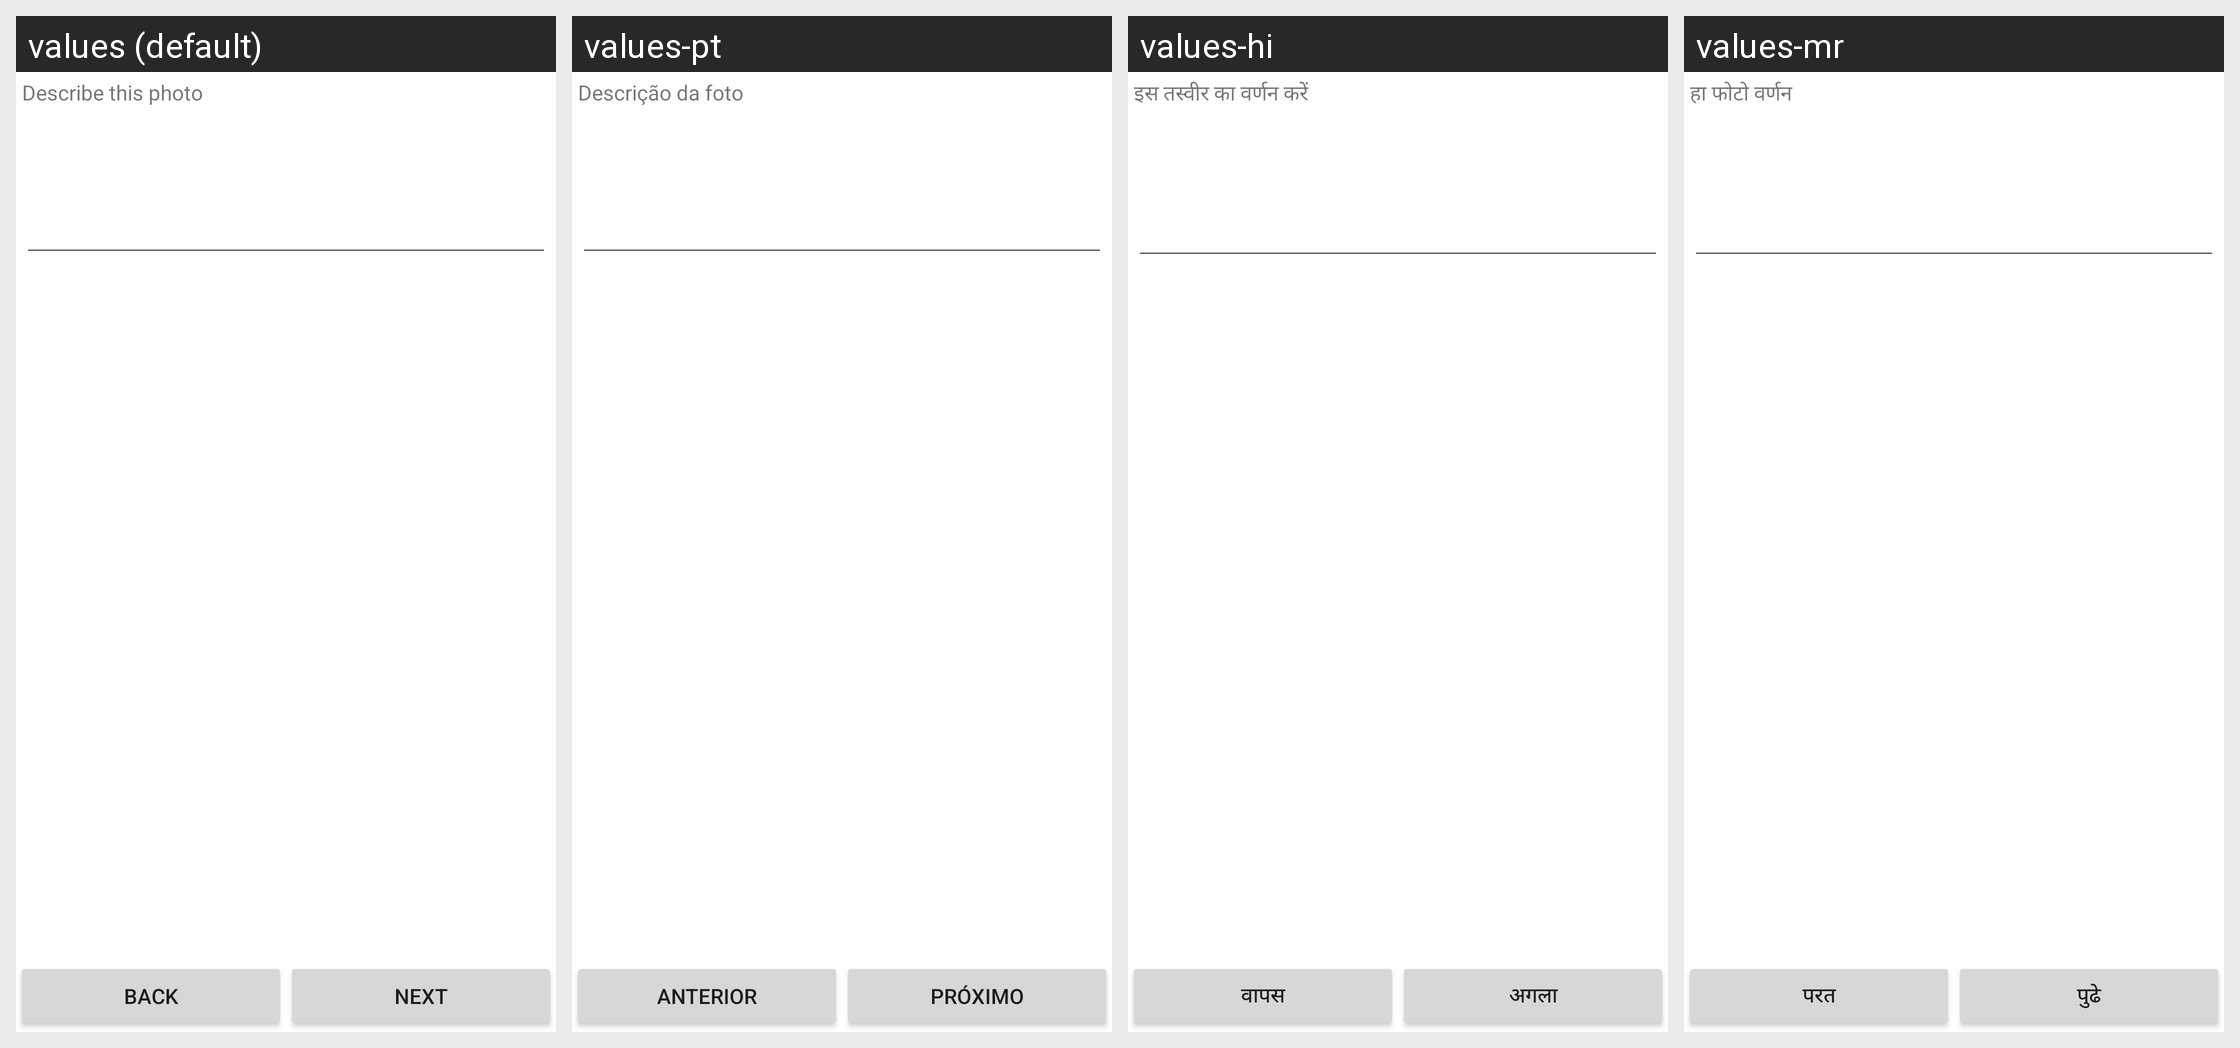

Strings drawn on this Android screen and how each of the app's shown locales translates them:
Android screen res/layout/addphotocaption.xml rendered under 4 locales, left to right: values (default), values-pt, values-hi, values-mr. Device: Nexus 5 (rendered at 1080×1920; each locale shown at half size, 540×960, under a caption strip naming it); theme Theme.MaterialComponents.DayNight.NoActionBar.
Other locales in the repository, not shown: values-de, values-es, values-fr, values-it, values-ru, values-tr.
Strings drawn on this screen, with the default value and each locale's value (text and hints the layout hard-codes, and strings that could not be matched under every locale, appear in the picture but are not listed):

photo_describe_hint
  values: Describe this photo
  values-pt: Descrição da foto
  values-hi: इस तस्वीर का वर्णन करें
  values-mr: हा फोटो वर्णन

all_button_back
  values: Back
  values-pt: Anterior
  values-hi: वापस
  values-mr: परत

all_button_next
  values: Next
  values-pt: Próximo
  values-hi: अगला
  values-mr: पुढे
